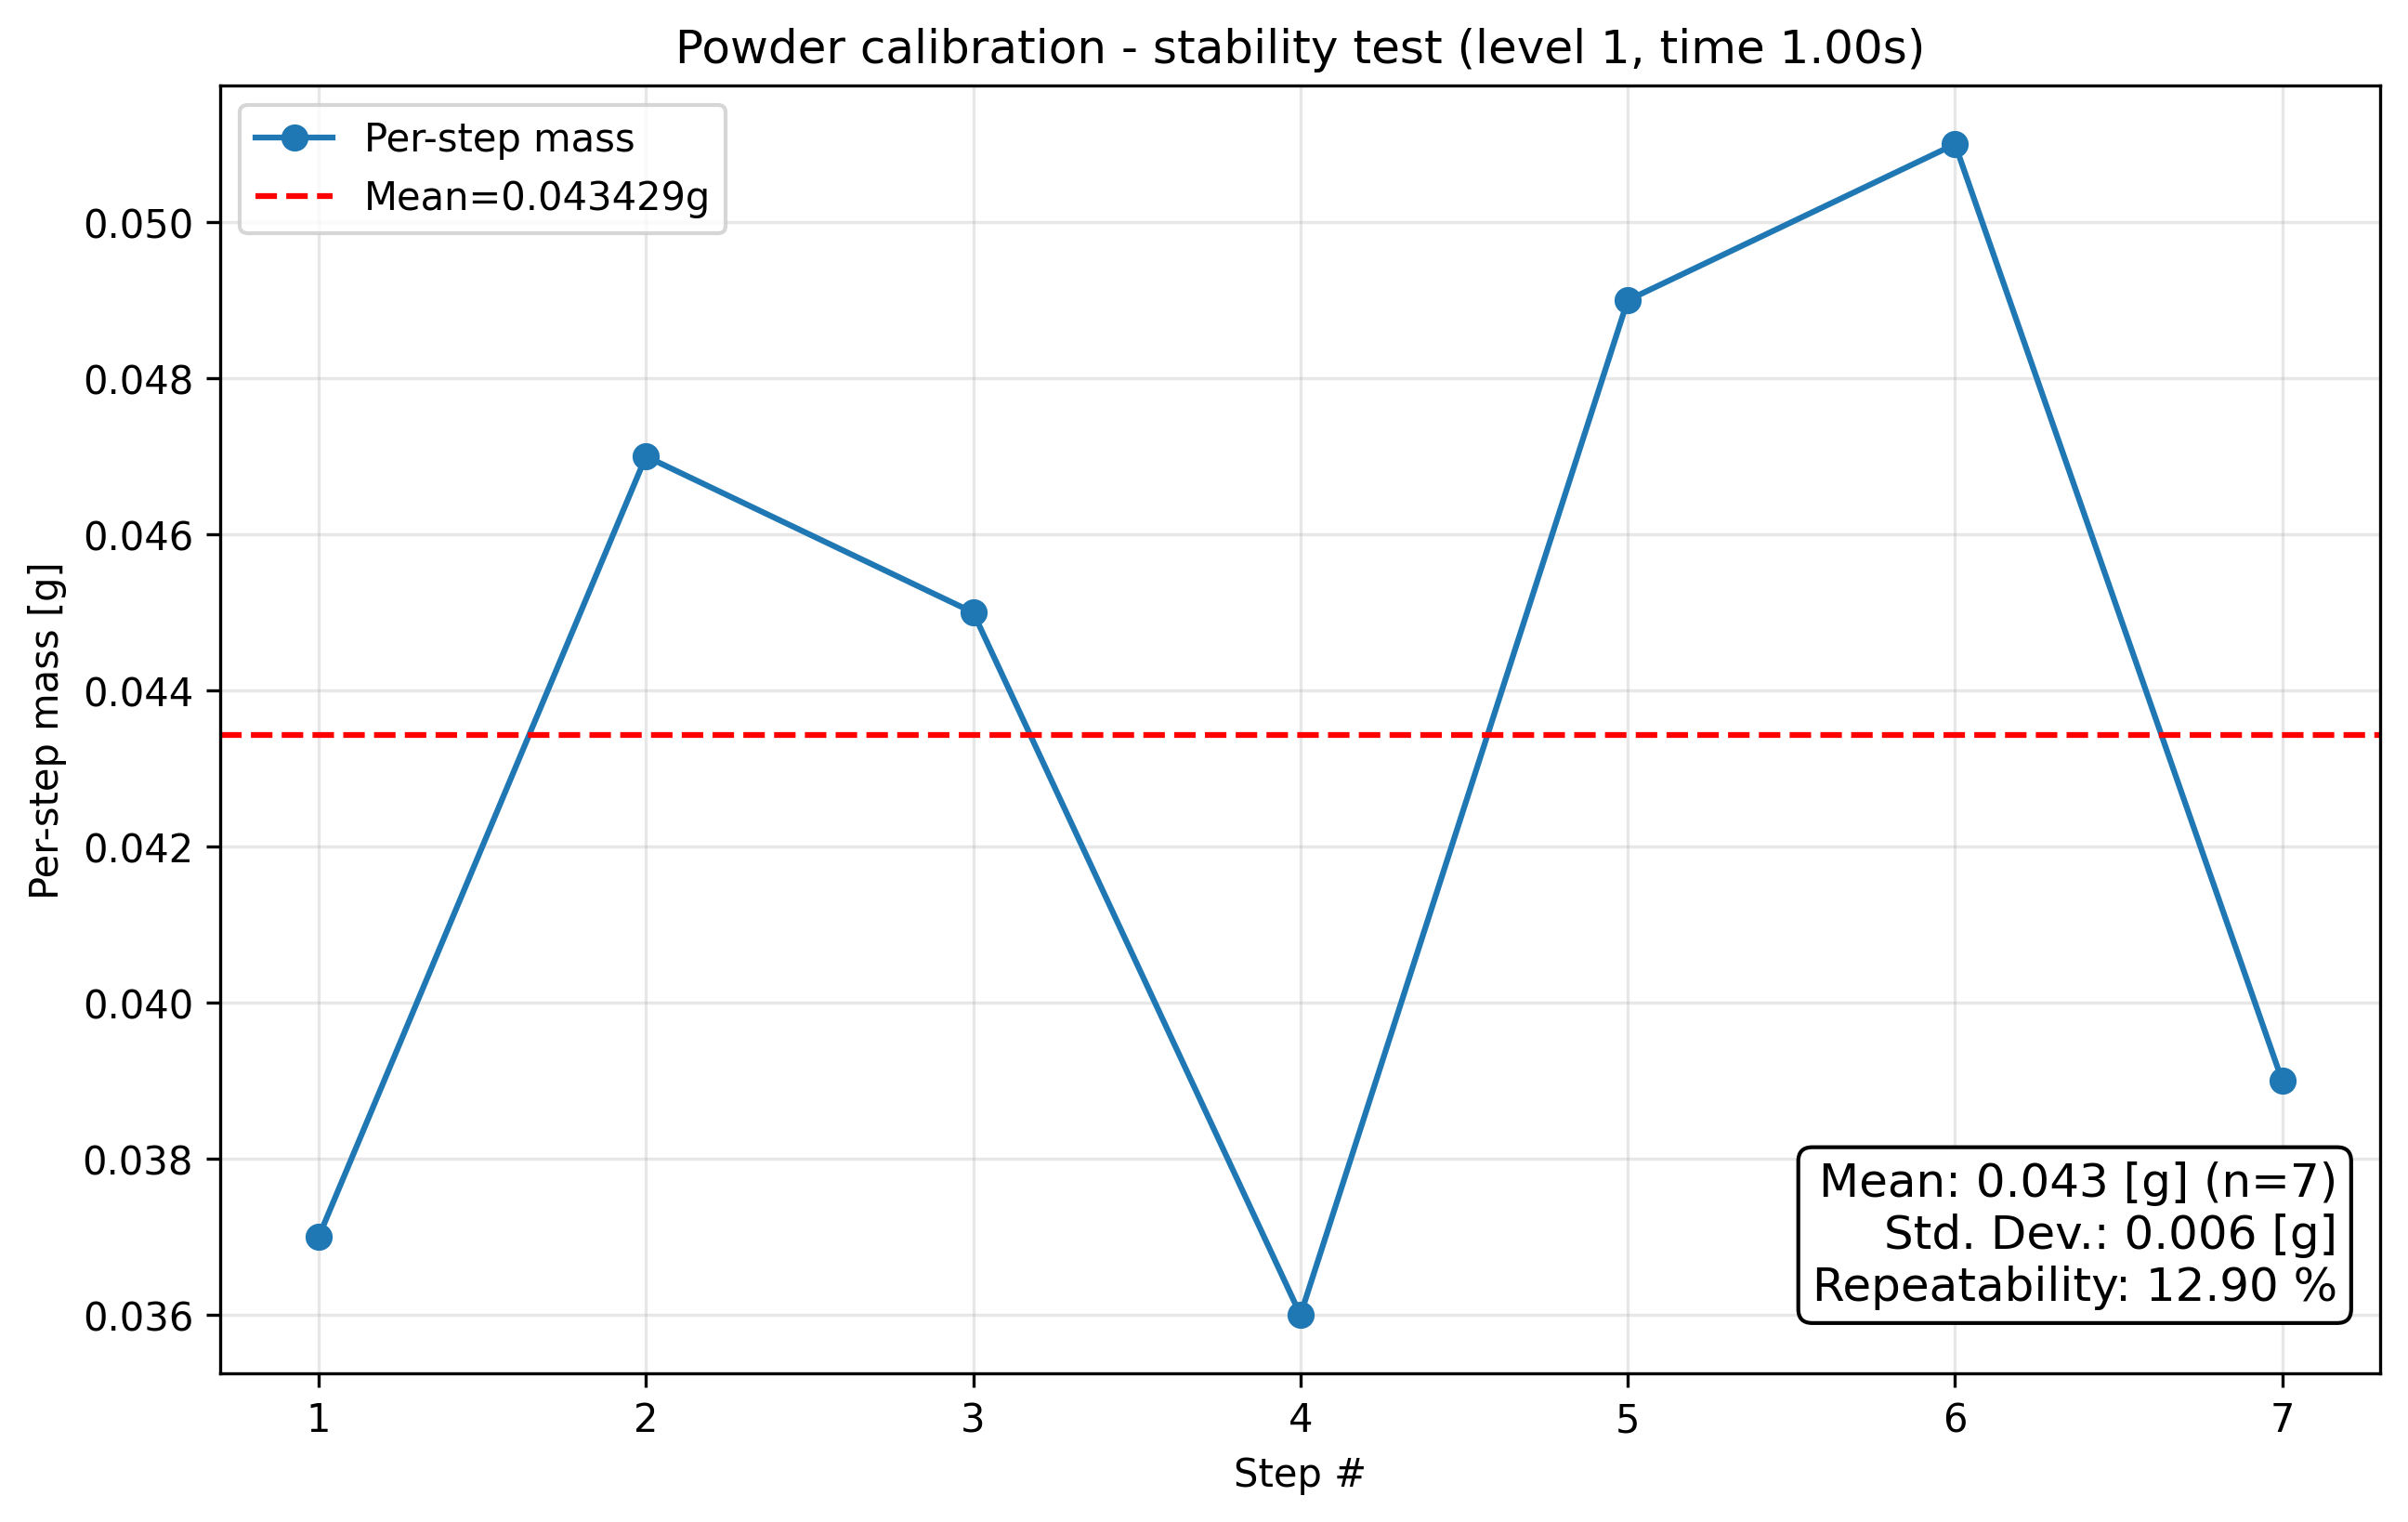

Data behind this chart, as committed beside it:
condition, step_index, cumulative_mass_g, per_step_mass_g, success
level1_t1.0, 1, 0.037, 0.037, True
level1_t1.0, 2, 0.084, 0.047, True
level1_t1.0, 3, 0.129, 0.045, True
level1_t1.0, 4, 0.165, 0.036, True
level1_t1.0, 5, 0.214, 0.049, True
level1_t1.0, 6, 0.265, 0.051, True
level1_t1.0, 7, 0.304, 0.039, True
